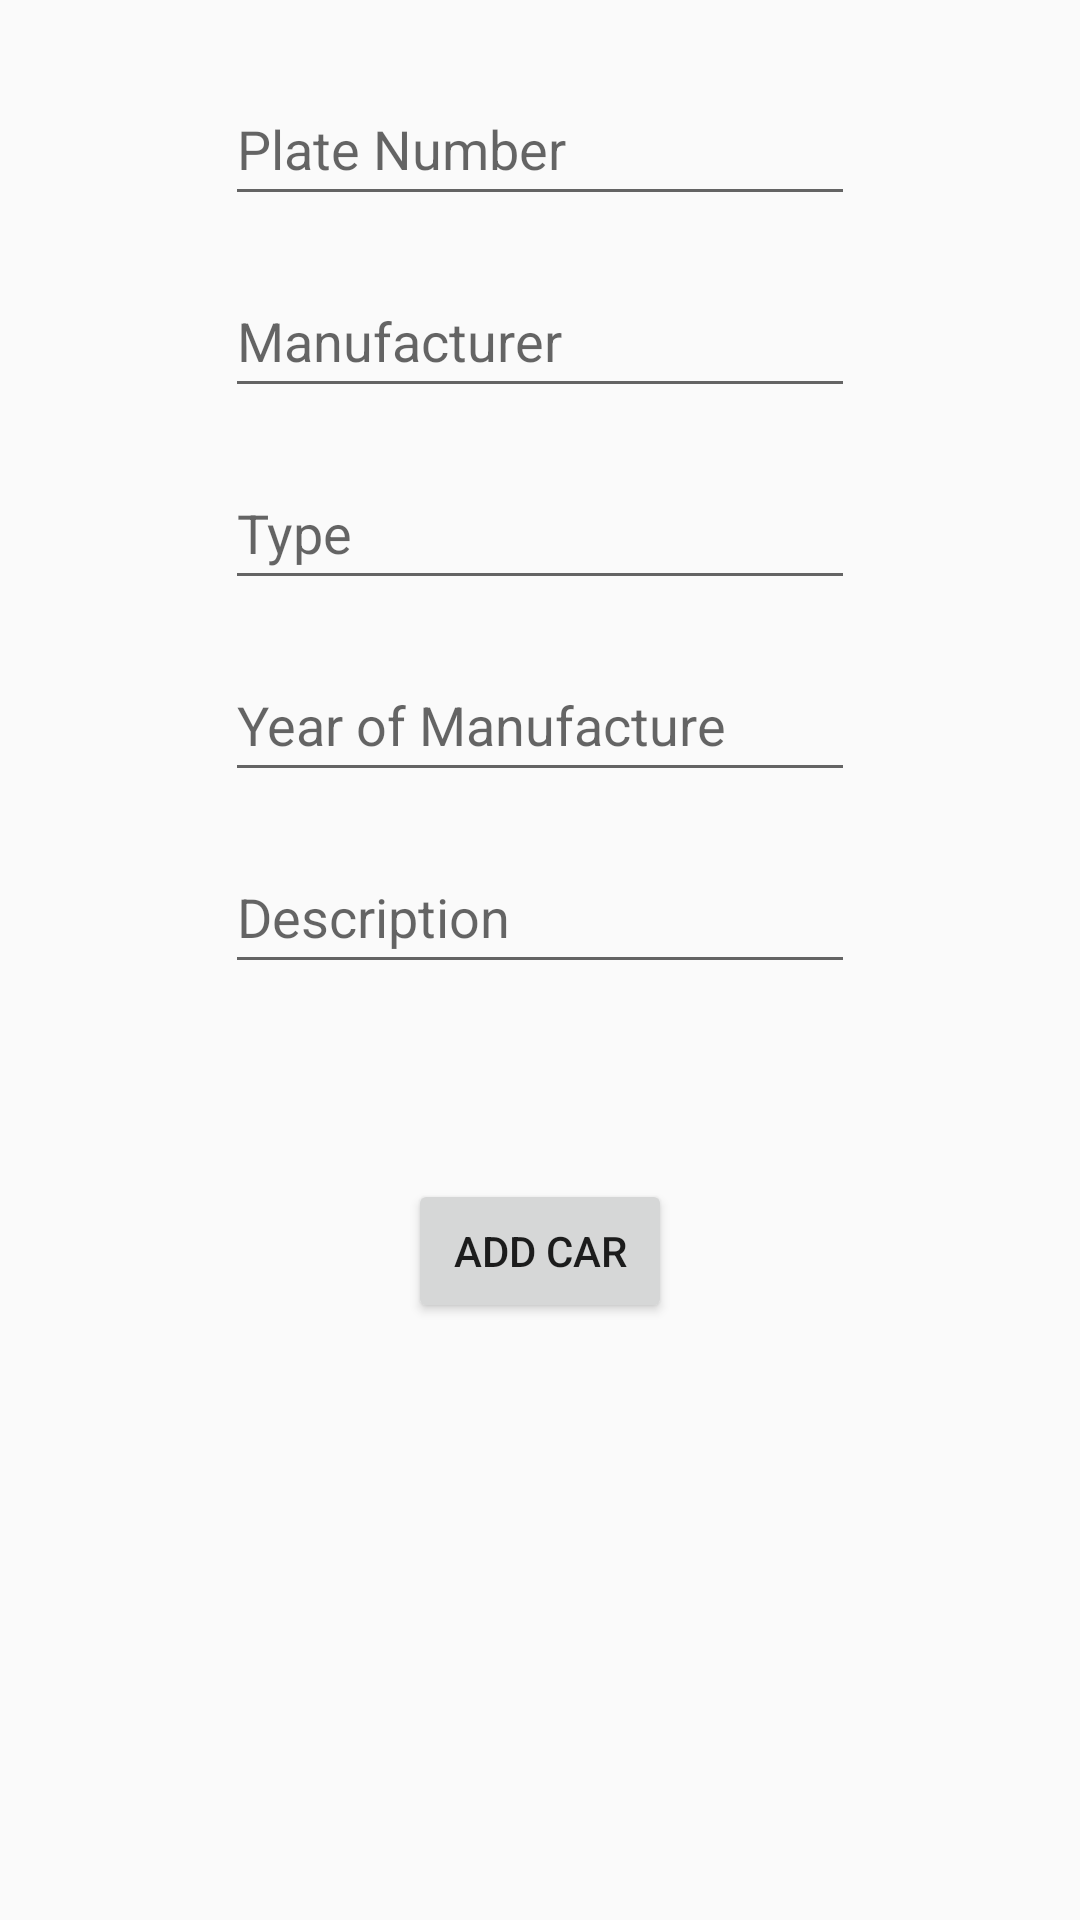

Android layout source for this screen:
<!-- AndroidManifest.xml: application theme Theme.CarService -->
<!-- res/layout/fragment_add_car.xml -->
<?xml version="1.0" encoding="utf-8"?>
<androidx.constraintlayout.widget.ConstraintLayout xmlns:android="http://schemas.android.com/apk/res/android"
    xmlns:app="http://schemas.android.com/apk/res-auto"
    xmlns:tools="http://schemas.android.com/tools"
    android:id="@+id/frameLayout"
    android:layout_width="match_parent"
    android:layout_height="match_parent"
    tools:context=".ui.addCar.AddCarFragment">

    <EditText
        android:id="@+id/editPlate"
        android:layout_width="wrap_content"
        android:layout_height="wrap_content"
        android:layout_marginTop="24dp"
        android:ems="10"
        android:hint="Plate Number"
        android:inputType="textPersonName"
        android:minHeight="48dp"
        app:layout_constraintEnd_toEndOf="parent"
        app:layout_constraintStart_toStartOf="parent"
        app:layout_constraintTop_toTopOf="parent" />

    <EditText
        android:id="@+id/editManufacturer"
        android:layout_width="wrap_content"
        android:layout_height="wrap_content"
        android:layout_marginTop="16dp"
        android:ems="10"
        android:hint="Manufacturer"
        android:inputType="textPersonName"
        android:minHeight="48dp"
        app:layout_constraintEnd_toEndOf="parent"
        app:layout_constraintStart_toStartOf="parent"
        app:layout_constraintTop_toBottomOf="@+id/editPlate" />

    <EditText
        android:id="@+id/editType"
        android:layout_width="wrap_content"
        android:layout_height="wrap_content"
        android:layout_marginTop="16dp"
        android:ems="10"
        android:hint="Type"
        android:inputType="textPersonName"
        android:minHeight="48dp"
        app:layout_constraintEnd_toEndOf="parent"
        app:layout_constraintStart_toStartOf="parent"
        app:layout_constraintTop_toBottomOf="@+id/editManufacturer" />

    <EditText
        android:id="@+id/editYearOfManufacture"
        android:layout_width="wrap_content"
        android:layout_height="wrap_content"
        android:layout_marginTop="16dp"
        android:ems="10"
        android:hint="Year of Manufacture"
        android:inputType="number|textPersonName"
        android:minHeight="48dp"
        app:layout_constraintEnd_toEndOf="parent"
        app:layout_constraintStart_toStartOf="parent"
        app:layout_constraintTop_toBottomOf="@+id/editType" />

    <EditText
        android:id="@+id/editDescription"
        android:layout_width="wrap_content"
        android:layout_height="wrap_content"
        android:layout_marginTop="16dp"
        android:autoText="true"
        android:ems="10"
        android:hint="Description"
        android:inputType="textPersonName"
        android:minHeight="48dp"
        app:layout_constraintEnd_toEndOf="parent"
        app:layout_constraintStart_toStartOf="parent"
        app:layout_constraintTop_toBottomOf="@+id/editYearOfManufacture" />

    <Button
        android:id="@+id/buttonAddCar"
        android:layout_width="wrap_content"
        android:layout_height="wrap_content"
        android:layout_marginTop="32dp"
        android:layout_marginBottom="166dp"
        android:text="Add Car"
        app:layout_constraintBottom_toBottomOf="parent"
        app:layout_constraintEnd_toEndOf="parent"
        app:layout_constraintStart_toStartOf="parent"
        app:layout_constraintTop_toBottomOf="@+id/editDescription" />

</androidx.constraintlayout.widget.ConstraintLayout>
<!-- resources referenced by this layout -->
<resources>
  <style name="Theme.CarService" parent="Theme.AppCompat.Light.NoActionBar">
          
          <item name="colorPrimary">@color/purple_500</item>
          <item name="colorPrimaryVariant">@color/purple_700</item>
          <item name="colorOnPrimary">@color/white</item>
          
          <item name="colorSecondary">@color/teal_200</item>
          <item name="colorSecondaryVariant">@color/teal_700</item>
          <item name="colorOnSecondary">@color/black</item>
          
          <item name="android:statusBarColor" tools:targetApi="l">?attr/colorPrimaryVariant</item>
          
      </style>
  <!-- not gathered from this repository: default colours our renderer supplied (Android Studio template values) -->
  <color name="purple_500">#FF6200EE</color>
  <color name="purple_700">#FF3700B3</color>
  <color name="teal_200">#FF03DAC5</color>
  <color name="teal_700">#FF018786</color>
  <color name="black">#FF000000</color>
  <color name="white">#FFFFFFFF</color>
</resources>
